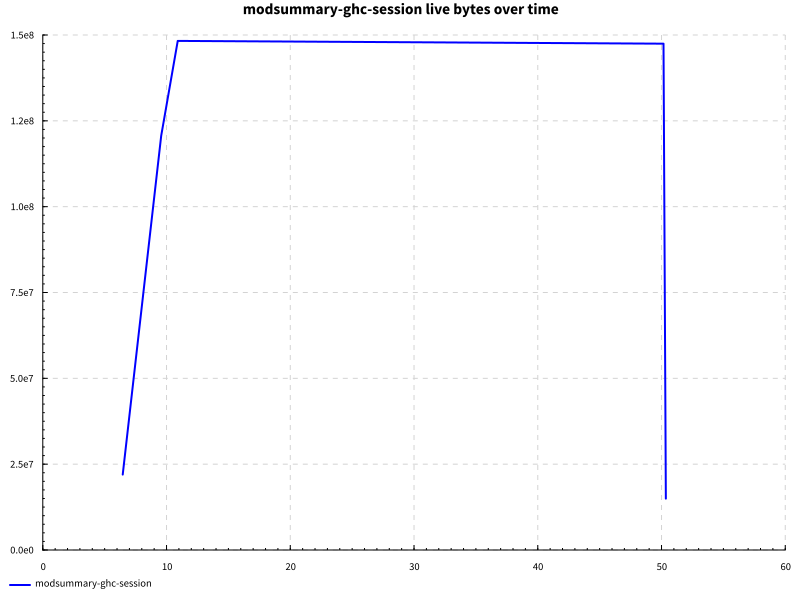

Values plotted in this chart, from the file beside it:
name, success, samples, startup, setup, experiment, maxResidency
hover after edit, True, 100, 9.706, 0.0, 39.49, 141MB
